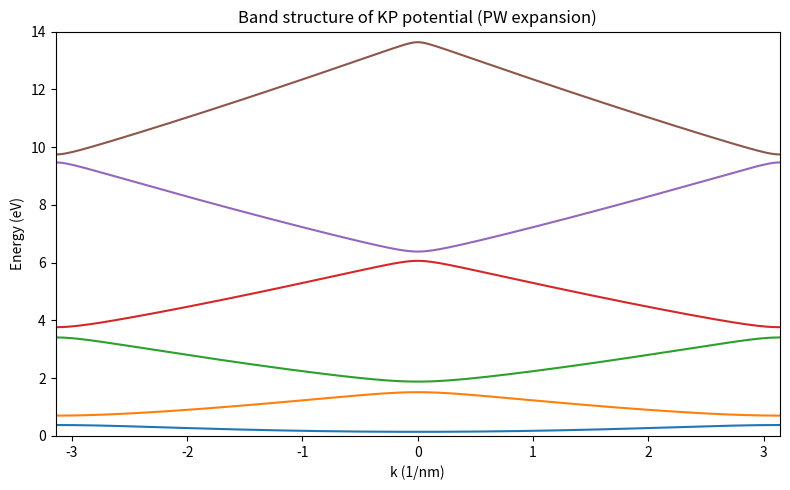

Write the Python code that produced this figure.
"""
Modular solver for 1D Kronig-Penney using plane-wave expansion.
- Only use numpy to convert assembled matrix to an ndarray and call eigvalsh for eigenvalues.
"""
import math
import cmath
import numpy as np
from numpy.linalg import eigvalsh
import matplotlib.pyplot as plt

# ---------------------------
# Physical and model helpers
# ---------------------------
def constant():
    hbar = 1.054571817e-34
    m_e = 9.10938356e-31
    eV = 1.602176634e-19
    hbar2_2m_SI = hbar**2 / (2.0 * m_e)
    return hbar2_2m_SI * 1e18 / eV  # eV * nm^2

# ---------------------------
# 手写 FFT 实现
# ---------------------------
def fft_recursive(x):
    N = len(x)
    if N <= 1:
        return x
    even = fft_recursive(x[0::2])
    odd = fft_recursive(x[1::2])
    factor = [cmath.exp(-2j * cmath.pi * k / N) * odd[k] for k in range(N // 2)]
    return [even[k] + factor[k] for k in range(N // 2)] + \
           [even[k] - factor[k] for k in range(N // 2)]

# ---------------------------
# Potential and Fourier
# ---------------------------
def make_kp_potential_one_cell(a, Lw, Ub, N_x):
    dx = a / N_x
    x_list = [i * dx for i in range(N_x)]
    V_list = []
    for xv in x_list:
        if (xv >= Lw) and (xv < a):
            V_list.append(Ub)
        else:
            V_list.append(0.0)
    return x_list, V_list

def compute_V_G(V_list, x_list, a, G_list):
    """
    使用手写FFT计算V_G:
      1. 对V(x)做FFT得到傅里叶系数
      2. 对齐G_list的顺序输出
    """
    N = len(V_list)
    fft_res = fft_recursive(V_list)
    # normalize并移动0频到中间（类似fftshift）
    fft_res = [v / N for v in fft_res]
    half = N // 2
    fft_shifted = fft_res[half:] + fft_res[:half]
    # 取与G_list对应的部分
    V_G = []
    stepG = 2 * math.pi / a
    for G in G_list:
        m = int(round(G / stepG))
        idx = (m + N // 2) % N
        V_G.append(fft_shifted[idx])
    return V_G

def assemble_V_matrix_from_VG(m_vals, V_G_all):
    m_to_idx = {m: idx for idx, m in enumerate(m_vals)}
    dim = len(m_vals)
    Vmat = [[0+0j for _ in range(dim)] for __ in range(dim)]
    for i, mi in enumerate(m_vals):
        for j, mj in enumerate(m_vals):
            diff = mi - mj
            if diff in m_to_idx:
                Vmat[i][j] = V_G_all[m_to_idx[diff]]
            else:
                Vmat[i][j] = 0+0j
    return Vmat

# ---------------------------
# Hamiltonian assembly & eigen
# ---------------------------
def build_H_matrix(k, G_vals, V_matrix, prefactor):
    dim = len(G_vals)
    H_py = [[0+0j for _ in range(dim)] for __ in range(dim)]
    for i, G in enumerate(G_vals):
        kinetic = prefactor * (k + G)**2
        H_py[i][i] = kinetic + V_matrix[i][i]
    for i in range(dim):
        for j in range(dim):
            if i != j:
                H_py[i][j] = V_matrix[i][j]
    H_np = np.array(H_py, dtype=np.complex128)
    H_np = 0.5 * (H_np + H_np.conj().T)
    return H_np

def compute_bands(k_list, G_vals, V_matrix, prefactor, n_bands):
    n_k = len(k_list)
    bands = [[0.0 for _ in range(n_k)] for __ in range(n_bands)]
    for ik, k in enumerate(k_list):
        Hk = build_H_matrix(k, G_vals, V_matrix, prefactor)
        eigs = eigvalsh(Hk)
        for nb in range(n_bands):
            bands[nb][ik] = float(eigs[nb].real)
    return bands

# ---------------------------
# Utility plotting / main run
# ---------------------------
def plot_bands(k_list, bands, title="Band structure"):
    plt.figure(figsize=(8,5))
    for band in bands:
        plt.plot(k_list, band)
    plt.xlabel("k (1/nm)")
    plt.ylabel("Energy (eV)")
    plt.xlim(k_list[0],k_list[-1])
    plt.ylim(0,14)
    plt.title(title)
    plt.tight_layout()
    plt.savefig('./band.png',dpi=300)

def run_kp_pw_example():
    """
    main workflow
    """
    U0 = 2.0
    L_W = 0.9
    L_B = 0.1
    a = L_W + L_B
    N_x = 1024    # number of x sample-points 
    N_G = 25      # number of trunctated PW basis      
    N_bands = 6   # number of bands to compute
    b = 2.0 * math.pi / a  # reciprocal vector
    n_k = 201     # number of kpts to compute in 1BZ

    x_list, V_list = make_kp_potential_one_cell(a, L_W, U0, N_x)
    m_vals = list(range(-N_G, N_G+1))
    G_vals = [2.0 * math.pi * m / a for m in m_vals]

    V_G_all = compute_V_G(V_list, x_list, a, G_vals)
    V_matrix = assemble_V_matrix_from_VG(m_vals, V_G_all)

    prefactor = constant()
    k_list = [(-b/2.0) + i * (b / (n_k - 1)) for i in range(n_k)]

    bands = compute_bands(k_list, G_vals, V_matrix, prefactor, N_bands)
    H_k0 = build_H_matrix(0.0, G_vals, V_matrix, prefactor)
    eigs_k0 = eigvalsh(H_k0)
    print("\nFirst 10 eigenvalues at k=0 (eV):")
    for i in range(min(10, len(eigs_k0))):
        print(f"  {i+1:2d}: {float(eigs_k0[i]):.6f}")
    print("\nRequested: first 3 eigenvalues at k=0:")
    for i in range(3):
        print(f"  E_{i+1} = {float(eigs_k0[i]):.6f} eV")
    plot_bands(k_list, bands, title="Band structure of KP potential (PW expansion)")

if __name__ == "__main__":
    run_kp_pw_example()
